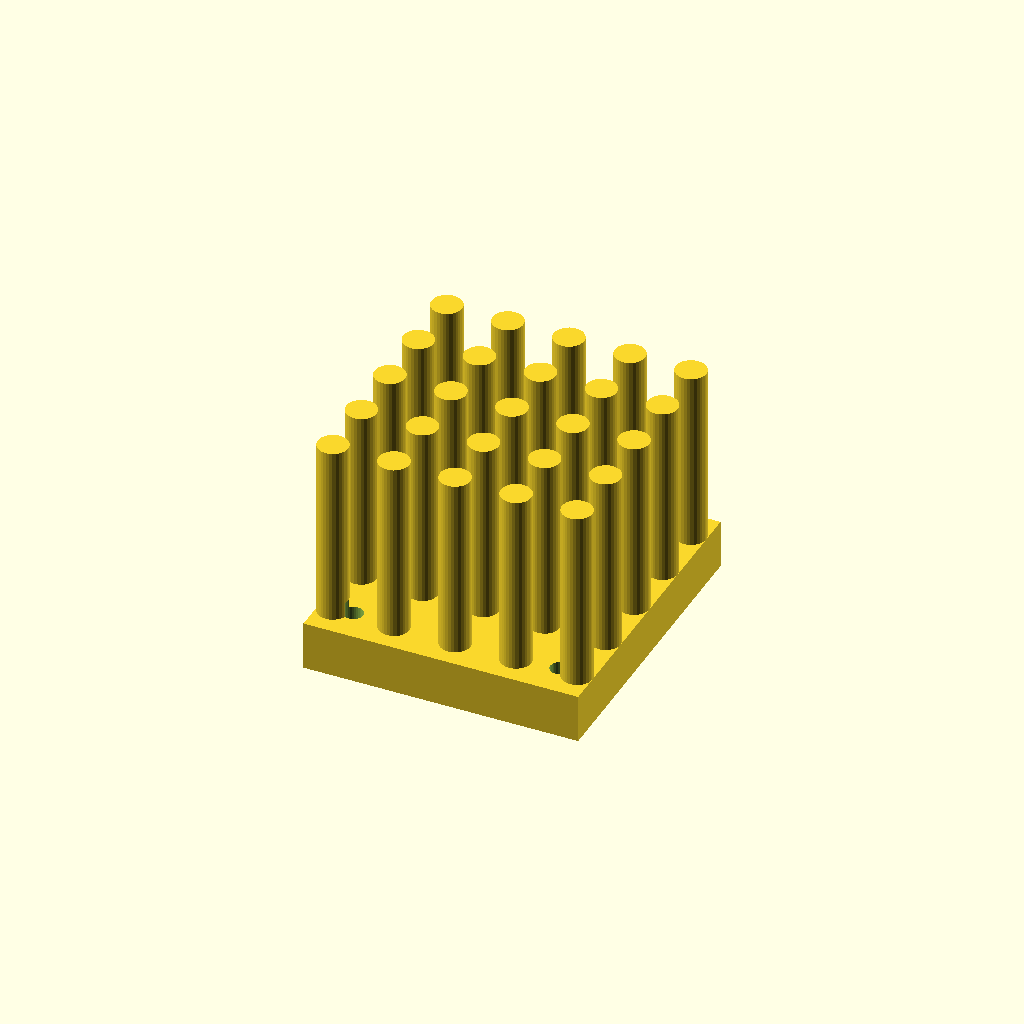
Cell 1: rendered with the file's own defaults.
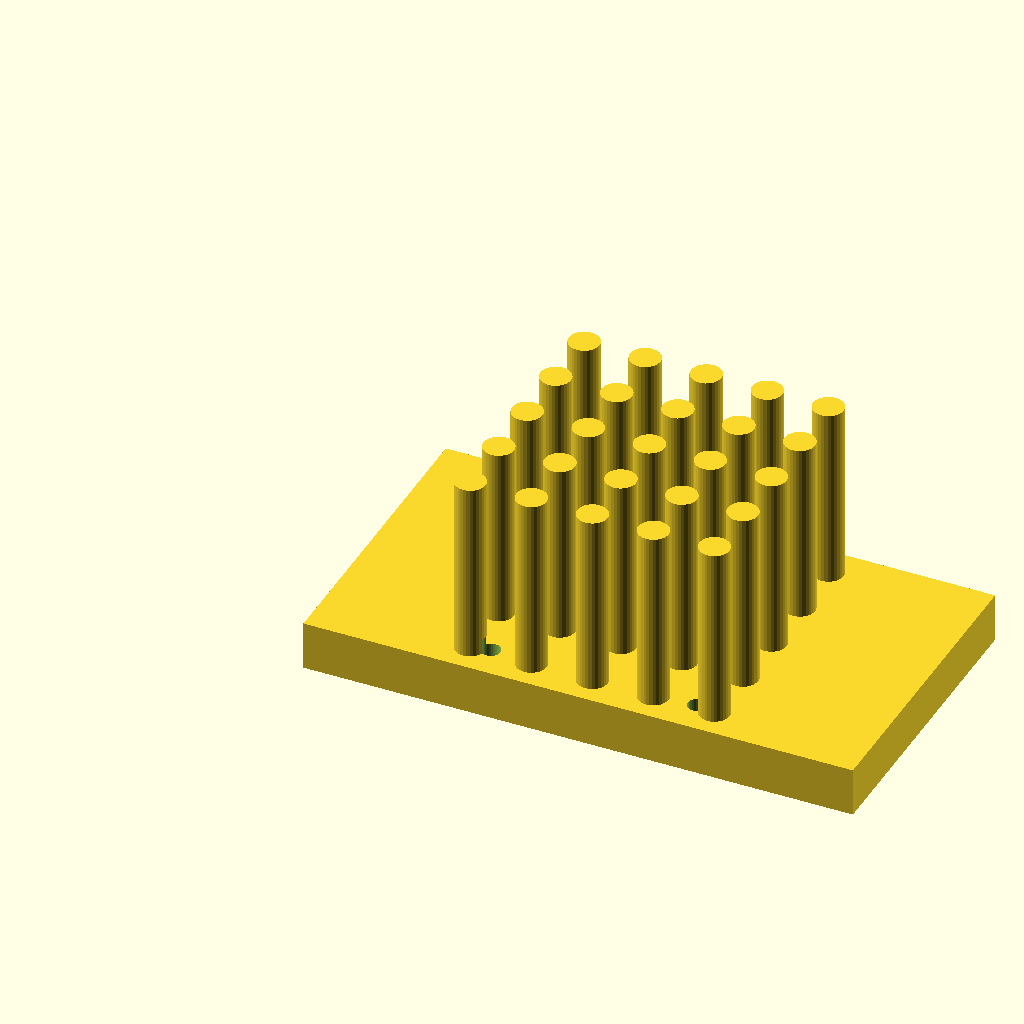
Cell 2: the same model with base_w = 90.
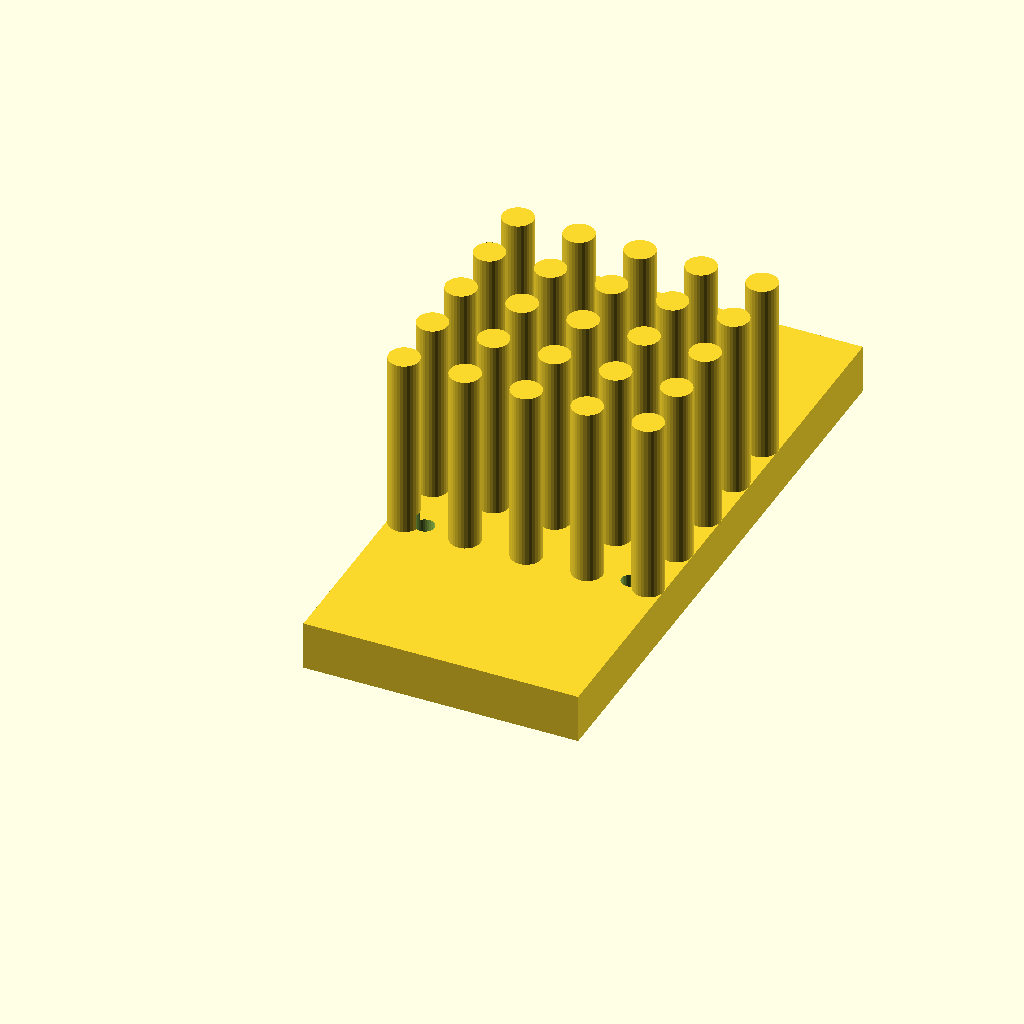
Cell 3: base_d = 100 (everything else at default).
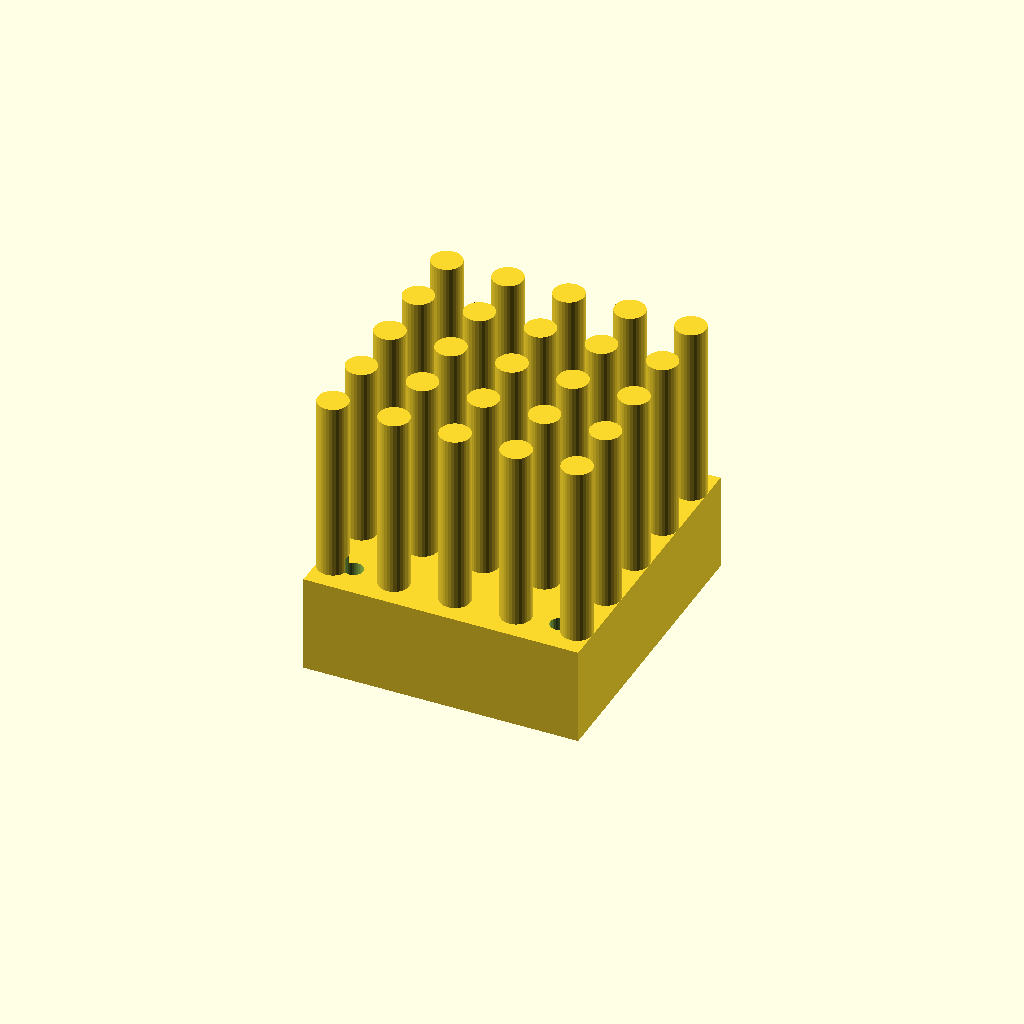
Cell 4 — base_t set to 16, the other parameters unchanged.
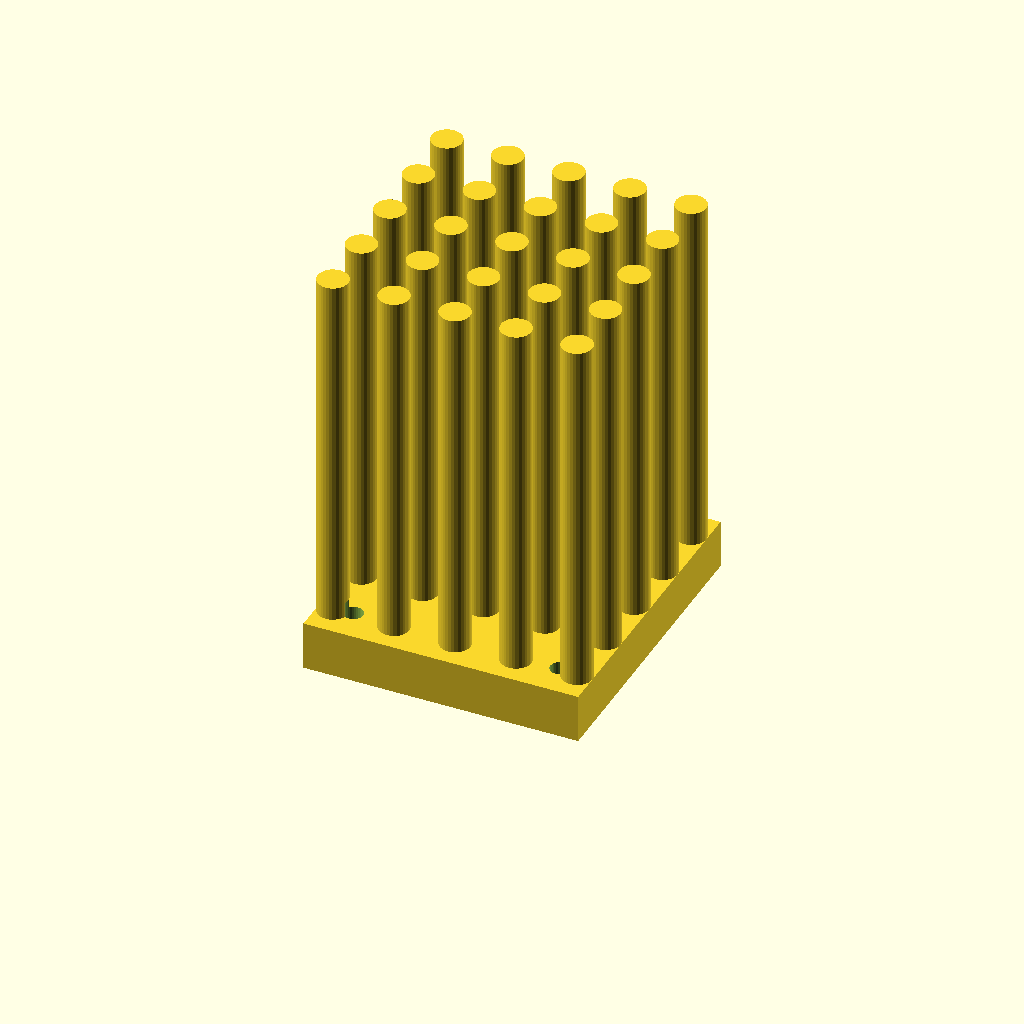
Cell 5 — fin_h set to 60, the other parameters unchanged.
All cells are drawn from one camera (rotation 55°, 0°, 25°, orthographic, colour scheme Cornfield), so only the parameter changes between them.
The OpenSCAD source (optional_data/data/gen3/heatsinks/part_0024.scad):
$fn = 32;

// ----------------------------------------------------------------------
// Finned heat sink: 45 x 50 mm base, 30 mm fins
// ----------------------------------------------------------------------

// --- parameters (mm) ---
base_w = 45;              // base width
base_d = 50;              // base depth
base_t = 8;               // base thickness
fin_h = 30;               // fin height above the base
holes_d = 3.17;           // fixing holes
hole_x = 16.91;           // hole offset in x
hole_y = 19.41;           // hole offset in y
pin_d = 5;                // pin diameter
pin_pitch = 10;           // pin pitch
pin_nx = 5;               // pins along x
pin_ny = 5;               // pins along y

difference() {
  union() {
    cube([base_w, base_d, base_t]);
    for (ix = [0 : pin_nx - 1]) {
      for (iy = [0 : pin_ny - 1]) {
        translate([(base_w - (pin_nx - 1) * pin_pitch) / 2 + ix * pin_pitch, (base_d - (pin_ny - 1) * pin_pitch) / 2 + iy * pin_pitch, base_t - 0.5]) cylinder(h = fin_h + 0.5, d = pin_d);
      }
    }
  }
  /* fixing holes through the base, 2.5 mm clear on both sides */
  for (hx = [-16.91, 16.91]) {
    for (hy = [-19.41, 19.41]) {
      translate([base_w / 2 + hx, base_d / 2 + hy, -2.5]) cylinder(h = base_t + 5, d = holes_d);
    }
  }
}
Parameter table extracted from the source (name, type, default, range or options):
base_w: number, default 45
base_d: number, default 50
base_t: number, default 8
fin_h: number, default 30
holes_d: number, default 3.17
hole_x: number, default 16.91
hole_y: number, default 19.41
pin_d: number, default 5
pin_pitch: number, default 10
pin_nx: number, default 5
pin_ny: number, default 5
